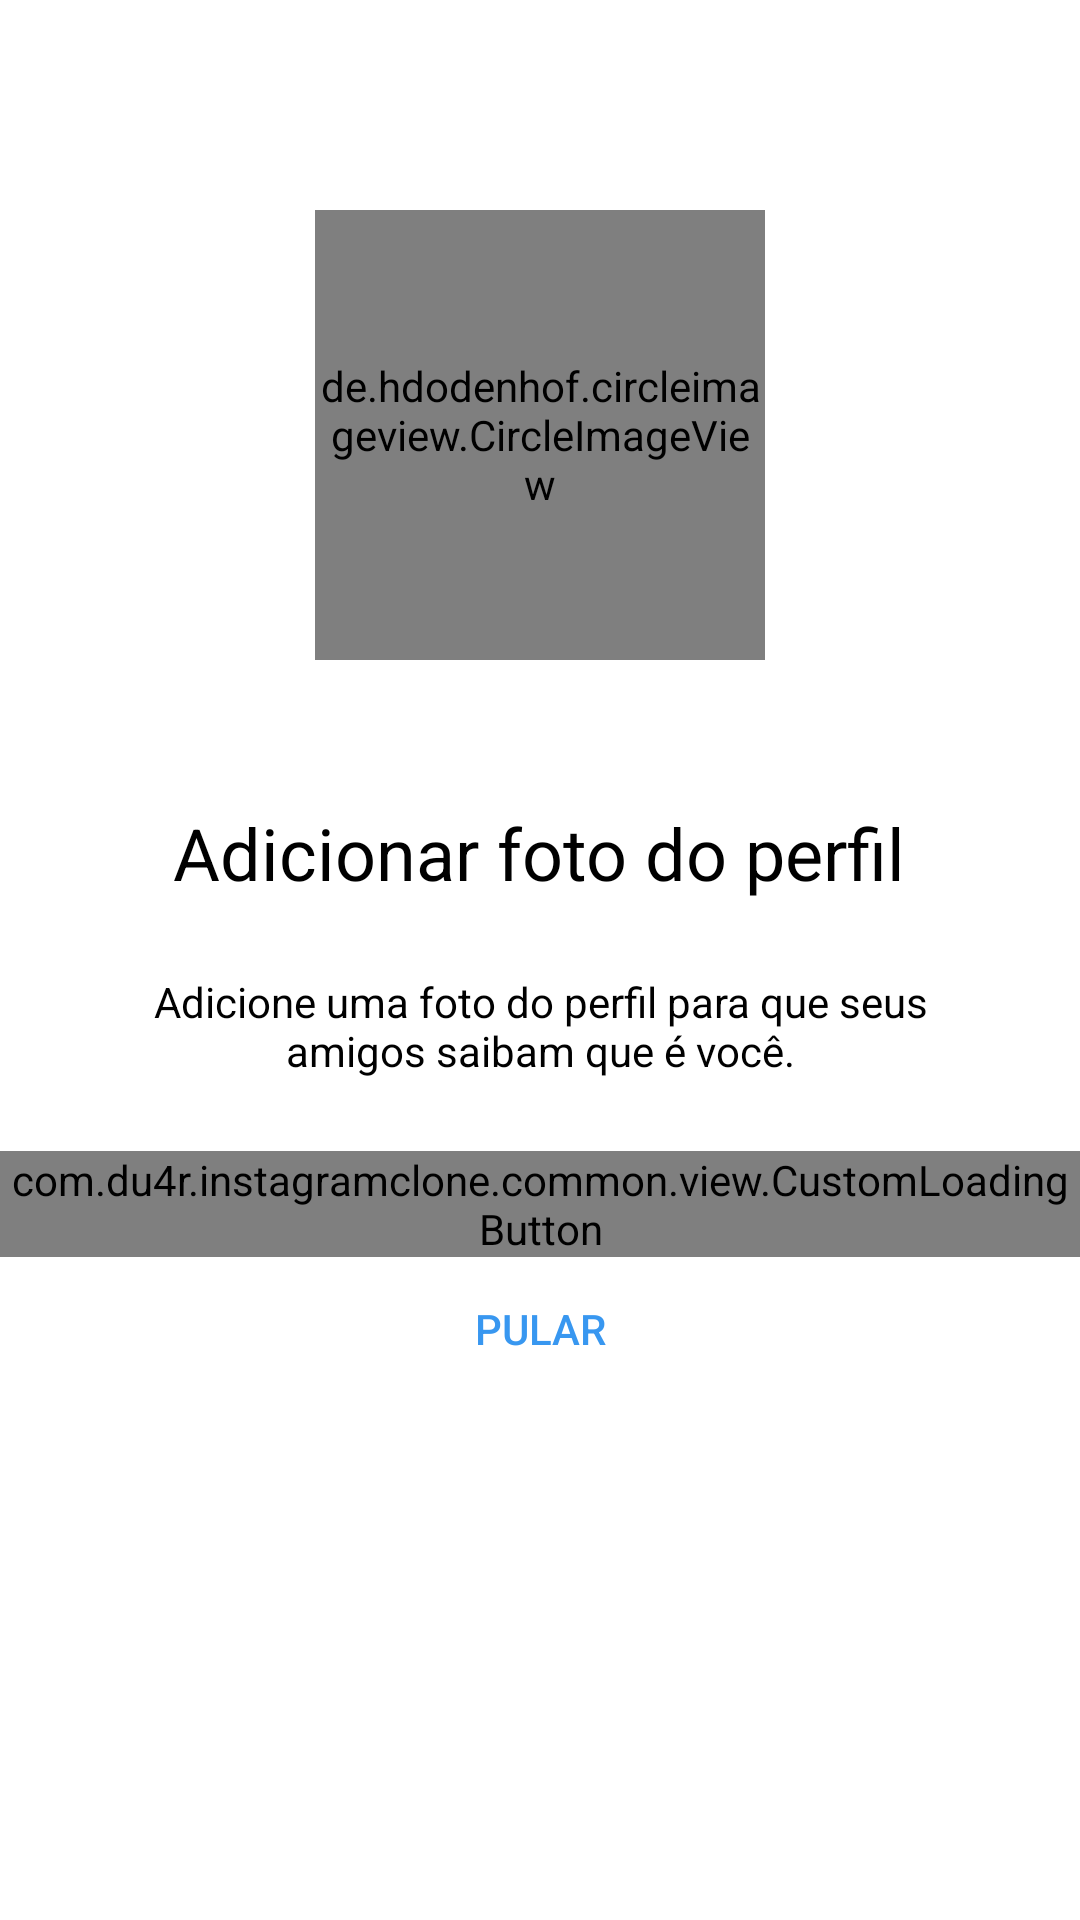

Android layout source for this screen:
<!-- AndroidManifest.xml: application theme Theme.InstagramClone -->
<!-- res/layout/fragment_register_photo.xml -->
<?xml version="1.0" encoding="utf-8"?>
<androidx.constraintlayout.widget.ConstraintLayout xmlns:android="http://schemas.android.com/apk/res/android"
    xmlns:app="http://schemas.android.com/apk/res-auto"
    xmlns:tools="http://schemas.android.com/tools"
    android:layout_width="match_parent"
    android:layout_height="match_parent"
    android:background="@color/white">


    <ScrollView
        android:layout_width="match_parent"
        android:layout_height="match_parent"
        app:layout_constraintBottom_toBottomOf="parent"
        app:layout_constraintEnd_toEndOf="parent"
        app:layout_constraintHorizontal_bias="0.0"
        app:layout_constraintStart_toStartOf="parent"
        app:layout_constraintTop_toTopOf="parent"
        app:layout_constraintVertical_bias="0.0">

        <LinearLayout
            android:layout_width="match_parent"
            android:layout_height="wrap_content"
            android:orientation="vertical"
            android:paddingVertical="70dp">

            <de.hdodenhof.circleimageview.CircleImageView
                android:id="@+id/register_img_profile"
                android:src="@drawable/photo_icon"
                android:layout_width="150dp"
                android:layout_height="150dp"
                android:layout_gravity="center_horizontal"
                android:layout_marginBottom="48dp"
               />

            <TextView
                android:id="@+id/photo_register_title"
                style="@style/Theme.InstagramClone.TextViewBase.Form"
                android:text="@string/photo_register_title"
                android:textSize="24sp"
                android:textColor="@color/black"
                android:layout_gravity="center_horizontal"
                />

            <TextView
                android:id="@+id/photo_register_subtitle"
                style="@style/Theme.InstagramClone.TextViewBase.Form"
                android:text="@string/photo_register_subtitle"
                android:textColor="@color/black"
                android:layout_gravity="center_horizontal"
                />

            <com.du4r.instagramclone.common.view.CustomLoadingButton
                android:id="@+id/register_btn_next"
                android:layout_width="match_parent"
                android:layout_height="wrap_content"
                app:text="@string/next" />

            <Button
                android:id="@+id/register_btn_skip"
                android:text="@string/skip"
                style="@style/Theme.InstagramClone.Link"
                />
        </LinearLayout>

    </ScrollView>

</androidx.constraintlayout.widget.ConstraintLayout>
<!-- resources referenced by this layout -->
<resources>
  <color name="black">#FF000000</color>
  <color name="white">#FFFFFFFF</color>
  <string name="next">Avançar</string>
  <string name="photo_register_subtitle">Adicione uma foto do perfil para que seus amigos saibam que é você.</string>
  <string name="photo_register_title">Adicionar foto do perfil</string>
  <string name="skip">Pular</string>
  <style name="Theme.InstagramClone.Link" parent="Widget.AppCompat.Button.Borderless">
          <item name="android:layout_width">match_parent</item>
          <item name="android:layout_height">wrap_content</item>
          <item name="android:textColor">@color/blue_enabled</item>
      </style>
  <style name="Theme.InstagramClone.TextViewBase.Form">
          <item name="android:textAlignment">center</item>
          <item name="android:layout_marginBottom">24dp</item>
      </style>
  <style name="Theme.InstagramClone" parent="Theme.MaterialComponents.DayNight.NoActionBar">
          
          <item name="colorPrimary">@color/black</item>
          <item name="colorPrimaryVariant">@color/gray_darker</item>
          <item name="colorOnPrimary">@color/white</item>
          
          <item name="colorSecondary">@color/black</item>
          <item name="colorSecondaryVariant">@color/teal_700</item>
          <item name="colorOnSecondary">@color/black</item>
          
          <item name="android:statusBarColor">?attr/colorSecondary</item>
          
      </style>
  <color name="blue_enabled">#3897F0</color>
  <color name="gray_darker">#EFEFEF</color>
  <color name="teal_700">#FF018786</color>
</resources>
